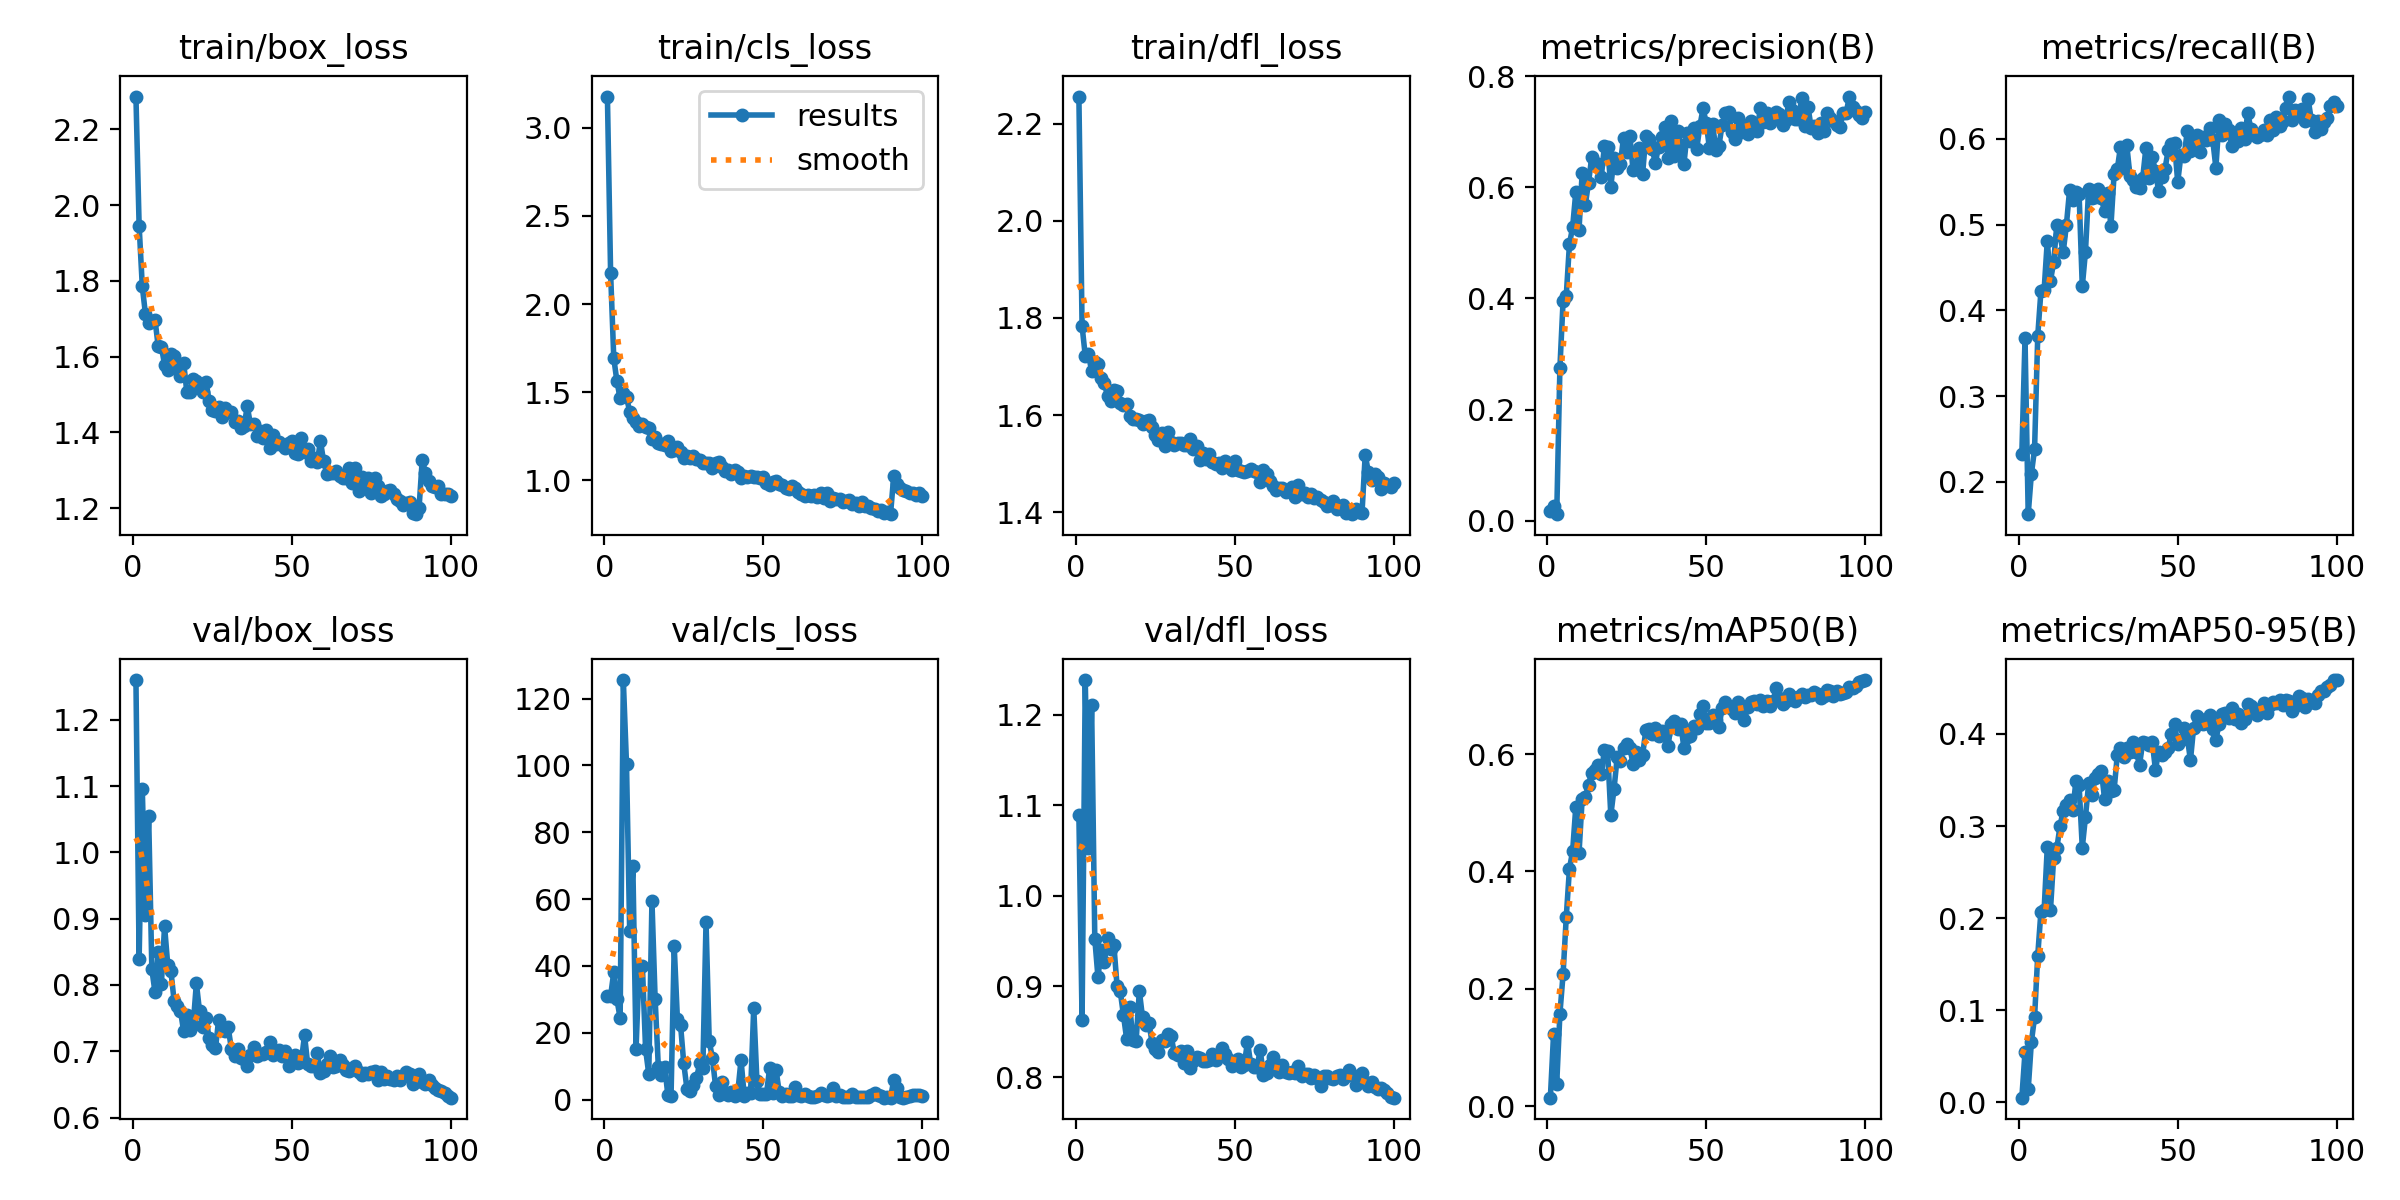

The data file committed next to this chart (first rows):
epoch, time, train/box_loss, train/cls_loss, train/dfl_loss, metrics/precision(B), metrics/recall(B), metrics/mAP50(B), metrics/mAP50-95(B), val/box_loss, val/cls_loss, val/dfl_loss, lr/pg0, lr/pg1, lr/pg2
1, 15.88, 2.287, 3.178, 2.256, 0.01689, 0.2326, 0.01466, 0.00511, 1.26, 31.06, 1.089, 0.00036, 0.00036, 0.00036
2, 33.84, 1.946, 2.177, 1.783, 0.02667, 0.3672, 0.1224, 0.05483, 0.8389, 30.98, 0.8625, 0.0007327, 0.0007327, 0.0007327
3, 51.97, 1.785, 1.692, 1.722, 0.01178, 0.1622, 0.03869, 0.01405, 1.095, 38.12, 1.238, 0.001098, 0.001098, 0.001098
4, 66.09, 1.711, 1.56, 1.725, 0.2756, 0.2093, 0.1577, 0.06565, 0.9061, 29.95, 1.052, 0.001455, 0.001455, 0.001455
5, 84.53, 1.688, 1.466, 1.691, 0.3958, 0.2381, 0.2253, 0.09246, 1.055, 24.36, 1.21, 0.001806, 0.001806, 0.001806
6, 98.2, 1.695, 1.493, 1.71, 0.4052, 0.3702, 0.3226, 0.1594, 0.8236, 125.5, 0.9527, 0.001901, 0.001901, 0.001901
7, 113.4, 1.697, 1.472, 1.705, 0.4978, 0.4223, 0.4047, 0.2072, 0.7889, 100.4, 0.9101, 0.001881, 0.001881, 0.001881
8, 126.2, 1.627, 1.39, 1.677, 0.5286, 0.4234, 0.4346, 0.2086, 0.8494, 50.37, 0.9406, 0.001862, 0.001862, 0.001862
9, 142.5, 1.627, 1.356, 1.666, 0.5915, 0.481, 0.5104, 0.2772, 0.8022, 69.89, 0.9265, 0.001842, 0.001842, 0.001842
10, 155.4, 1.578, 1.332, 1.639, 0.5226, 0.4345, 0.4307, 0.2088, 0.8887, 15.15, 0.9534, 0.001822, 0.001822, 0.001822
11, 171.5, 1.565, 1.306, 1.628, 0.6264, 0.4559, 0.5238, 0.2655, 0.8302, 40.07, 0.9413, 0.001802, 0.001802, 0.001802
12, 184.9, 1.606, 1.319, 1.651, 0.5689, 0.5, 0.5266, 0.2761, 0.8205, 39.85, 0.9455, 0.001782, 0.001782, 0.001782
13, 203.1, 1.602, 1.301, 1.649, 0.6087, 0.4874, 0.5477, 0.2998, 0.7761, 15.05, 0.9007, 0.001763, 0.001763, 0.001763
14, 215.5, 1.568, 1.296, 1.624, 0.6542, 0.4676, 0.5685, 0.3168, 0.7681, 7.654, 0.8948, 0.001743, 0.001743, 0.001743
15, 227.4, 1.549, 1.236, 1.62, 0.6443, 0.4994, 0.5722, 0.3233, 0.7613, 59.38, 0.8687, 0.001723, 0.001723, 0.001723
16, 241.1, 1.584, 1.248, 1.622, 0.6419, 0.5398, 0.5809, 0.3284, 0.7299, 30.15, 0.8424, 0.001703, 0.001703, 0.001703
17, 252.9, 1.506, 1.209, 1.598, 0.6179, 0.5282, 0.5666, 0.3173, 0.7547, 9.797, 0.8772, 0.001684, 0.001684, 0.001684
18, 267.2, 1.507, 1.207, 1.591, 0.675, 0.5386, 0.6073, 0.3485, 0.7325, 7.243, 0.8411, 0.001664, 0.001664, 0.001664
19, 283.5, 1.541, 1.202, 1.592, 0.6721, 0.5355, 0.6048, 0.3444, 0.7403, 9.837, 0.8403, 0.001644, 0.001644, 0.001644
20, 298.5, 1.537, 1.221, 1.59, 0.601, 0.4278, 0.4958, 0.2765, 0.8027, 1.393, 0.8952, 0.001624, 0.001624, 0.001624
21, 315.8, 1.518, 1.163, 1.582, 0.653, 0.4682, 0.5399, 0.3097, 0.7601, 1.037, 0.8659, 0.001604, 0.001604, 0.001604
22, 332.9, 1.507, 1.172, 1.588, 0.6353, 0.5416, 0.5944, 0.3463, 0.7363, 45.9, 0.857, 0.001585, 0.001585, 0.001585
23, 346.1, 1.533, 1.189, 1.59, 0.6427, 0.5312, 0.5887, 0.3341, 0.7507, 24.12, 0.8602, 0.001565, 0.001565, 0.001565
24, 357.6, 1.484, 1.161, 1.575, 0.6894, 0.5324, 0.6095, 0.3518, 0.7198, 22.25, 0.8381, 0.001545, 0.001545, 0.001545
25, 376.3, 1.46, 1.126, 1.558, 0.6631, 0.542, 0.6171, 0.3561, 0.7099, 10.82, 0.8315, 0.001525, 0.001525, 0.001525
26, 390.6, 1.455, 1.136, 1.549, 0.6919, 0.5312, 0.6111, 0.3597, 0.7045, 3.213, 0.8276, 0.001506, 0.001506, 0.001506
27, 409.3, 1.468, 1.127, 1.563, 0.6305, 0.5153, 0.5823, 0.3298, 0.7476, 2.691, 0.841, 0.001486, 0.001486, 0.001486
28, 425, 1.44, 1.135, 1.536, 0.6329, 0.5371, 0.6029, 0.3487, 0.7317, 4.408, 0.8397, 0.001466, 0.001466, 0.001466
29, 441.2, 1.463, 1.123, 1.565, 0.6709, 0.4979, 0.5891, 0.3379, 0.7312, 6.336, 0.8476, 0.001446, 0.001446, 0.001446
30, 455.3, 1.453, 1.113, 1.544, 0.6244, 0.5587, 0.5986, 0.339, 0.7359, 10.81, 0.8454, 0.001426, 0.001426, 0.001426
31, 477.1, 1.454, 1.1, 1.539, 0.6928, 0.5644, 0.6402, 0.3768, 0.7033, 9.411, 0.8261, 0.001407, 0.001407, 0.001407
32, 493.8, 1.428, 1.097, 1.543, 0.6863, 0.5906, 0.643, 0.3848, 0.6928, 53.15, 0.824, 0.001387, 0.001387, 0.001387
33, 506.9, 1.431, 1.1, 1.542, 0.6696, 0.5655, 0.6346, 0.3747, 0.7032, 17.56, 0.8284, 0.001367, 0.001367, 0.001367
34, 518.9, 1.41, 1.07, 1.539, 0.6436, 0.5923, 0.6444, 0.3851, 0.6892, 12.4, 0.8159, 0.001347, 0.001347, 0.001347
35, 530.8, 1.417, 1.096, 1.538, 0.6733, 0.5563, 0.6303, 0.3803, 0.6885, 4.074, 0.8293, 0.001328, 0.001328, 0.001328
36, 557.4, 1.469, 1.106, 1.55, 0.6897, 0.5524, 0.6396, 0.391, 0.6777, 1.252, 0.8101, 0.001308, 0.001308, 0.001308
37, 570.3, 1.421, 1.074, 1.53, 0.7079, 0.5441, 0.6343, 0.3805, 0.6939, 5.238, 0.8177, 0.001288, 0.001288, 0.001288
38, 582.6, 1.423, 1.055, 1.536, 0.6531, 0.5422, 0.6143, 0.3665, 0.7067, 1.825, 0.8219, 0.001268, 0.001268, 0.001268
39, 597.6, 1.39, 1.055, 1.508, 0.7197, 0.5545, 0.6519, 0.3911, 0.6928, 1.239, 0.8207, 0.001248, 0.001248, 0.001248
40, 612.2, 1.402, 1.033, 1.522, 0.6569, 0.5894, 0.6555, 0.3897, 0.6952, 2.248, 0.818, 0.001229, 0.001229, 0.001229
41, 624.6, 1.385, 1.057, 1.509, 0.7011, 0.554, 0.6425, 0.3884, 0.6955, 1.064, 0.8177, 0.001209, 0.001209, 0.001209
42, 636.7, 1.405, 1.045, 1.52, 0.6769, 0.5783, 0.6509, 0.3913, 0.6991, 2.325, 0.8194, 0.001189, 0.001189, 0.001189
43, 648.1, 1.359, 1.012, 1.503, 0.6427, 0.5624, 0.6095, 0.3611, 0.7147, 11.88, 0.8256, 0.001169, 0.001169, 0.001169
44, 663.9, 1.392, 1.023, 1.5, 0.6974, 0.5388, 0.6292, 0.3802, 0.6941, 1.208, 0.8186, 0.00115, 0.00115, 0.00115
45, 676.3, 1.369, 1.016, 1.502, 0.6841, 0.5557, 0.6301, 0.3774, 0.6971, 1.913, 0.8247, 0.00113, 0.00113, 0.00113
46, 692.7, 1.376, 1.022, 1.491, 0.7067, 0.5648, 0.6477, 0.38, 0.7016, 2.083, 0.8327, 0.00111, 0.00111, 0.00111
47, 706.4, 1.367, 1.018, 1.505, 0.6691, 0.5866, 0.6451, 0.385, 0.6933, 27.5, 0.8255, 0.00109, 0.00109, 0.00109
48, 719.3, 1.359, 1.02, 1.497, 0.7101, 0.5936, 0.6675, 0.3997, 0.7006, 5.466, 0.8196, 0.00107, 0.00107, 0.00107
49, 733.6, 1.372, 1.01, 1.487, 0.7423, 0.5949, 0.6826, 0.4105, 0.6782, 1.797, 0.8118, 0.001051, 0.001051, 0.001051
50, 746.8, 1.378, 1.017, 1.505, 0.7154, 0.5496, 0.6521, 0.3885, 0.6858, 1.809, 0.8163, 0.001031, 0.001031, 0.001031
51, 758.8, 1.345, 0.9858, 1.486, 0.6706, 0.5807, 0.653, 0.3932, 0.6937, 1.708, 0.8204, 0.001011, 0.001011, 0.001011
52, 770.2, 1.342, 0.9708, 1.485, 0.7147, 0.5794, 0.6661, 0.4069, 0.6828, 9.448, 0.8112, 0.0009913, 0.0009913, 0.0009913
53, 786.3, 1.384, 0.9893, 1.483, 0.6677, 0.6088, 0.6577, 0.3968, 0.6856, 2.087, 0.8138, 0.0009715, 0.0009715, 0.0009715
54, 800.2, 1.348, 0.997, 1.484, 0.6751, 0.5861, 0.6461, 0.3713, 0.7242, 8.962, 0.8391, 0.0009518, 0.0009518, 0.0009518
55, 813.8, 1.356, 0.9813, 1.489, 0.7127, 0.5967, 0.6788, 0.4068, 0.6801, 2.248, 0.8146, 0.000932, 0.000932, 0.000932
56, 827.2, 1.324, 0.9716, 1.486, 0.7337, 0.604, 0.6879, 0.4197, 0.6781, 1.056, 0.8117, 0.0009122, 0.0009122, 0.0009122
57, 840.7, 1.332, 0.9546, 1.482, 0.736, 0.5851, 0.6797, 0.4158, 0.6784, 1.534, 0.8117, 0.0008924, 0.0008924, 0.0008924
58, 856.4, 1.321, 0.9511, 1.462, 0.6994, 0.6022, 0.6773, 0.4105, 0.697, 0.9551, 0.8296, 0.0008727, 0.0008727, 0.0008727
59, 869.1, 1.377, 0.9673, 1.488, 0.6866, 0.5991, 0.6699, 0.4118, 0.667, 0.9746, 0.8029, 0.0008529, 0.0008529, 0.0008529
60, 880.8, 1.323, 0.9562, 1.478, 0.7251, 0.6132, 0.6894, 0.4204, 0.6702, 3.776, 0.8042, 0.0008331, 0.0008331, 0.0008331
... 40 more rows
